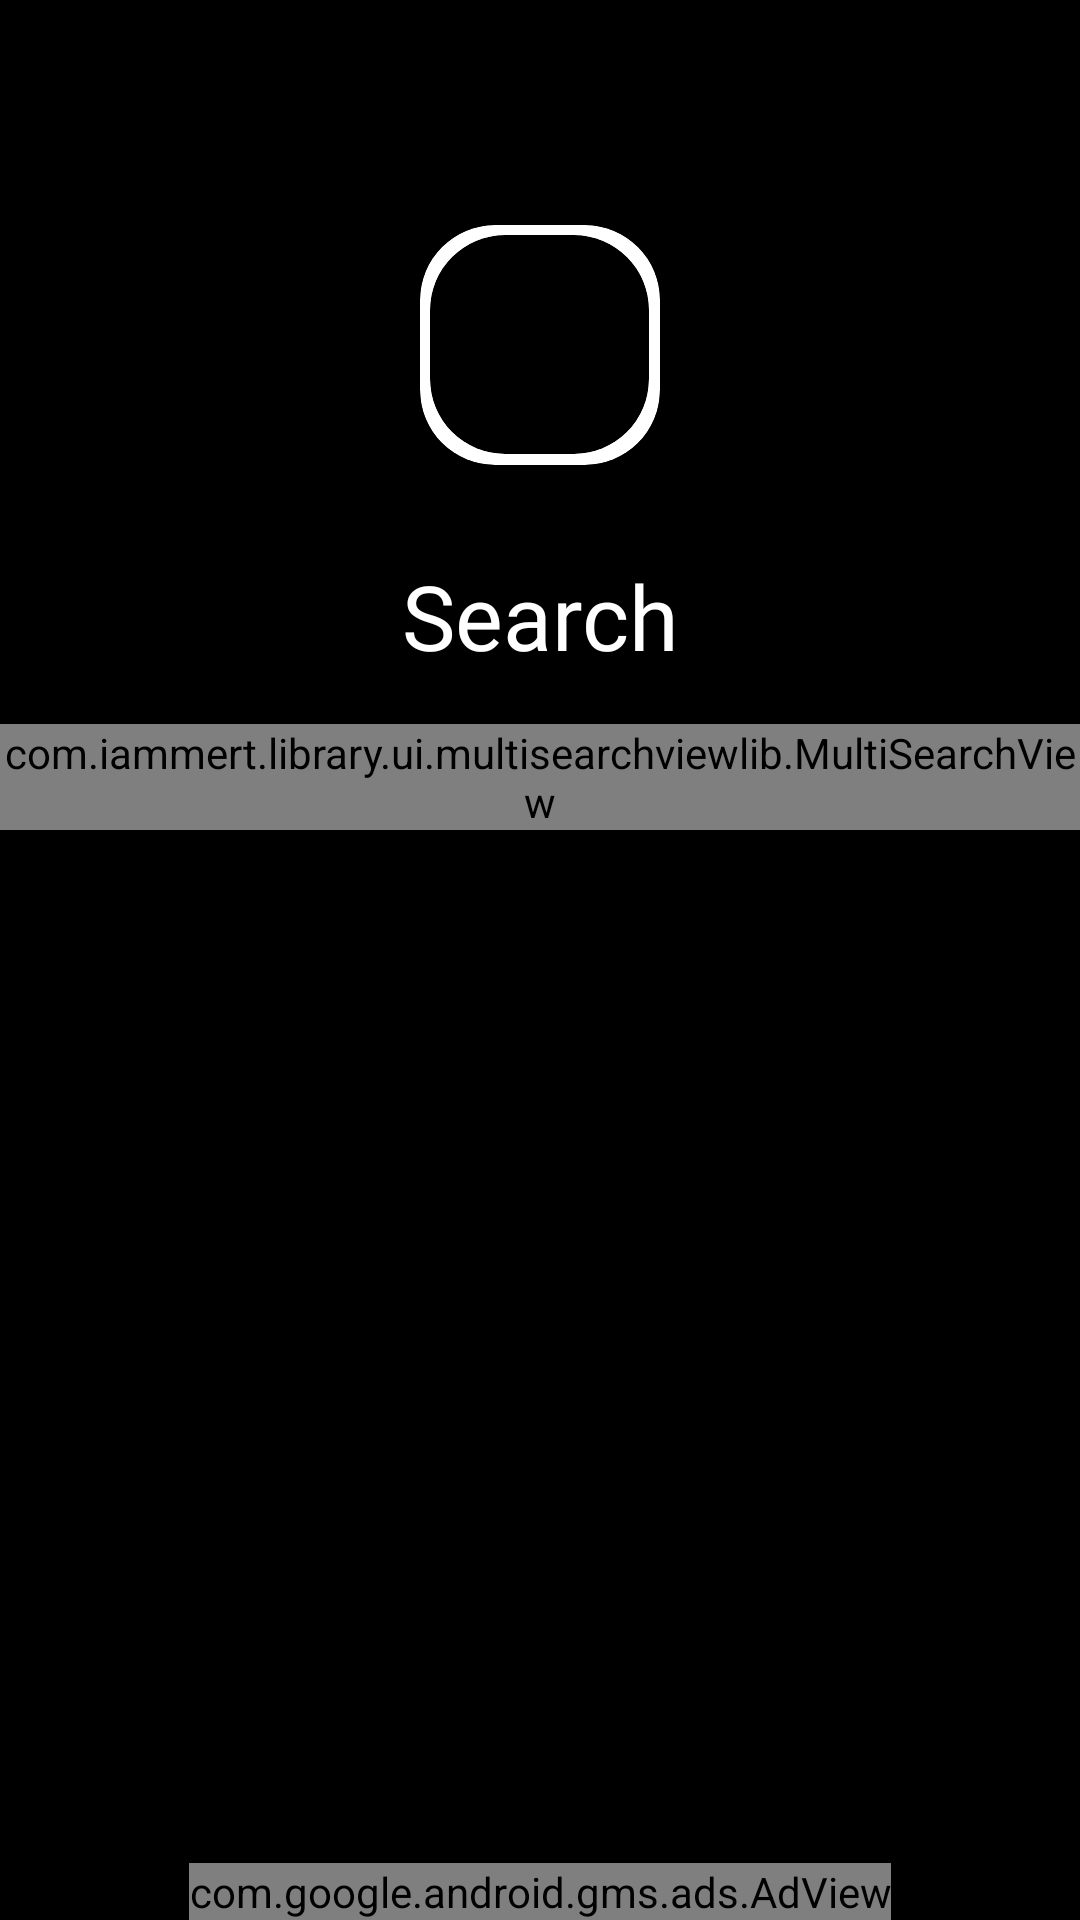

Write the Android layout XML for this screen, with the resource values it uses.
<!-- AndroidManifest.xml: application theme AppTheme -->
<!-- res/layout/activity_search.xml -->
<?xml version="1.0" encoding="utf-8"?>
<RelativeLayout xmlns:android="http://schemas.android.com/apk/res/android"
    xmlns:app="http://schemas.android.com/apk/res-auto"
    xmlns:tools="http://schemas.android.com/tools"
    android:layout_width="match_parent"
    android:background="@color/black"
    android:layout_height="match_parent">

<androidx.coordinatorlayout.widget.CoordinatorLayout
    android:layout_width="match_parent"
    android:layout_height="match_parent"
    android:orientation="vertical"
    android:layout_marginBottom="55dp"
    tools:context=".activities.UserActivity">

    <com.google.android.material.appbar.AppBarLayout
        android:id="@+id/app_bar"
        android:layout_width="match_parent"
        android:layout_height="wrap_content"
        android:background="#000"
        android:theme="@style/AppTheme.AppBarOverlay">

        <LinearLayout
            android:layout_width="match_parent"
            android:layout_height="wrap_content"
            android:layout_marginBottom="20dp"
            android:background="#000"
            android:gravity="center"
            android:orientation="vertical"
            app:layout_scrollFlags="scroll|snap">

            <RelativeLayout
                android:layout_width="80dp"
                android:layout_height="80dp"
                android:layout_marginTop="75dp">

                <androidx.cardview.widget.CardView
                    android:layout_width="80dp"
                    android:layout_height="80dp"
                    android:layout_centerInParent="true"
                    android:backgroundTint="#fff"
                    app:cardCornerRadius="25dp"
                    app:cardElevation="3dp">

                </androidx.cardview.widget.CardView>

                <androidx.cardview.widget.CardView
                    android:layout_width="73dp"
                    android:layout_height="73dp"
                    android:layout_centerInParent="true"
                    android:backgroundTint="#000000"
                    app:cardCornerRadius="25dp"
                    app:cardElevation="3dp">

                    <ImageView
                        android:layout_width="match_parent"
                        android:layout_height="match_parent"
                        android:layout_margin="10dp"
                        android:adjustViewBounds="true"
                        android:background="#000"
                        android:src="@drawable/ic_search_black_24dp" />

                </androidx.cardview.widget.CardView>


            </RelativeLayout>

            <TextView
                android:id="@+id/name"
                android:layout_width="match_parent"
                android:layout_height="wrap_content"
                android:layout_marginTop="30dp"
                android:fontFamily="@font/gilroy_medium"
                android:gravity="center"
                android:text="Search"
                android:textColor="#fff"
                android:textSize="30dp" />

            <com.iammert.library.ui.multisearchviewlib.MultiSearchView
                android:id="@+id/multiSearchView"
                android:layout_width="match_parent"
                android:layout_height="wrap_content"
                android:layout_marginTop="16dp"
                app:searchTextStyle="@style/SearchTextStyle" />

        </LinearLayout>

        <com.google.android.material.tabs.TabLayout
            android:id="@+id/user_tabs"
            android:layout_width="match_parent"
            android:layout_height="wrap_content"
            app:tabGravity="fill"
            app:tabIndicatorColor="@color/selected_color"
            app:tabMode="fixed"
            app:tabTextColor="#fff" />

    </com.google.android.material.appbar.AppBarLayout>

    <androidx.viewpager.widget.ViewPager
        android:id="@+id/user_viewpager"
        android:layout_width="match_parent"
        android:layout_height="match_parent"
        android:background="#000"
        app:layout_behavior="@string/appbar_scrolling_view_behavior" />

</androidx.coordinatorlayout.widget.CoordinatorLayout>



<LinearLayout
android:id="@+id/banner_container"
android:layout_width="match_parent"
android:layout_height="wrap_content"
android:layout_alignParentBottom="true"
android:orientation="vertical"
app:layout_constraintBottom_toBottomOf="parent" />


<com.google.android.gms.ads.AdView xmlns:ads="http://schemas.android.com/apk/res-auto"
android:id="@+id/adView"
android:layout_width="wrap_content"
android:layout_height="wrap_content"
android:layout_alignParentBottom="true"
android:layout_centerHorizontal="true"
ads:adSize="BANNER"
ads:adUnitId="@string/banner_id"/>


    </RelativeLayout>
<!-- resources referenced by this layout -->
<resources>
  <color name="black">#000000</color>
  <string name="banner_id">ca-app-pub-4938515760572795/4013104613</string>
  <style name="AppTheme.AppBarOverlay" parent="ThemeOverlay.AppCompat.Light" />
  <style name="SearchTextStyle">
          
          <item name="android:focusable">true</item>
          <item name="android:focusableInTouchMode">true</item>
          <item name="android:enabled">true</item>
          <item name="android:hint">Search</item>
          <item name="android:imeOptions">actionSearch</item>
          <item name="android:textSize">18sp</item>
          <item name="android:maxLength">15</item>
          <item name="android:inputType">textCapSentences</item>
          <item name="android:textColorHint">#80BCBBBB</item>
          <item name="android:textColor">#ffffff</item>
      </style>
  <style name="AppTheme" parent="Theme.AppCompat.Light.NoActionBar">
          
          <item name="colorPrimary">@color/colorPrimary</item>
          <item name="colorPrimaryDark">@color/colorPrimaryDark</item>
          <item name="colorAccent">@color/colorAccent</item>
  
          <item name="android:windowNoTitle">true</item>
          <item name="android:windowActionBar">false</item>
          <item name="android:windowFullscreen">true</item>
          <item name="android:windowContentOverlay">@null</item>
          <item name="android:navigationBarColor">@color/black</item>
      </style>
  <color name="colorPrimary">#6200EE</color>
  <color name="colorPrimaryDark">#000000</color>
  <color name="colorAccent">#000000</color>
</resources>
